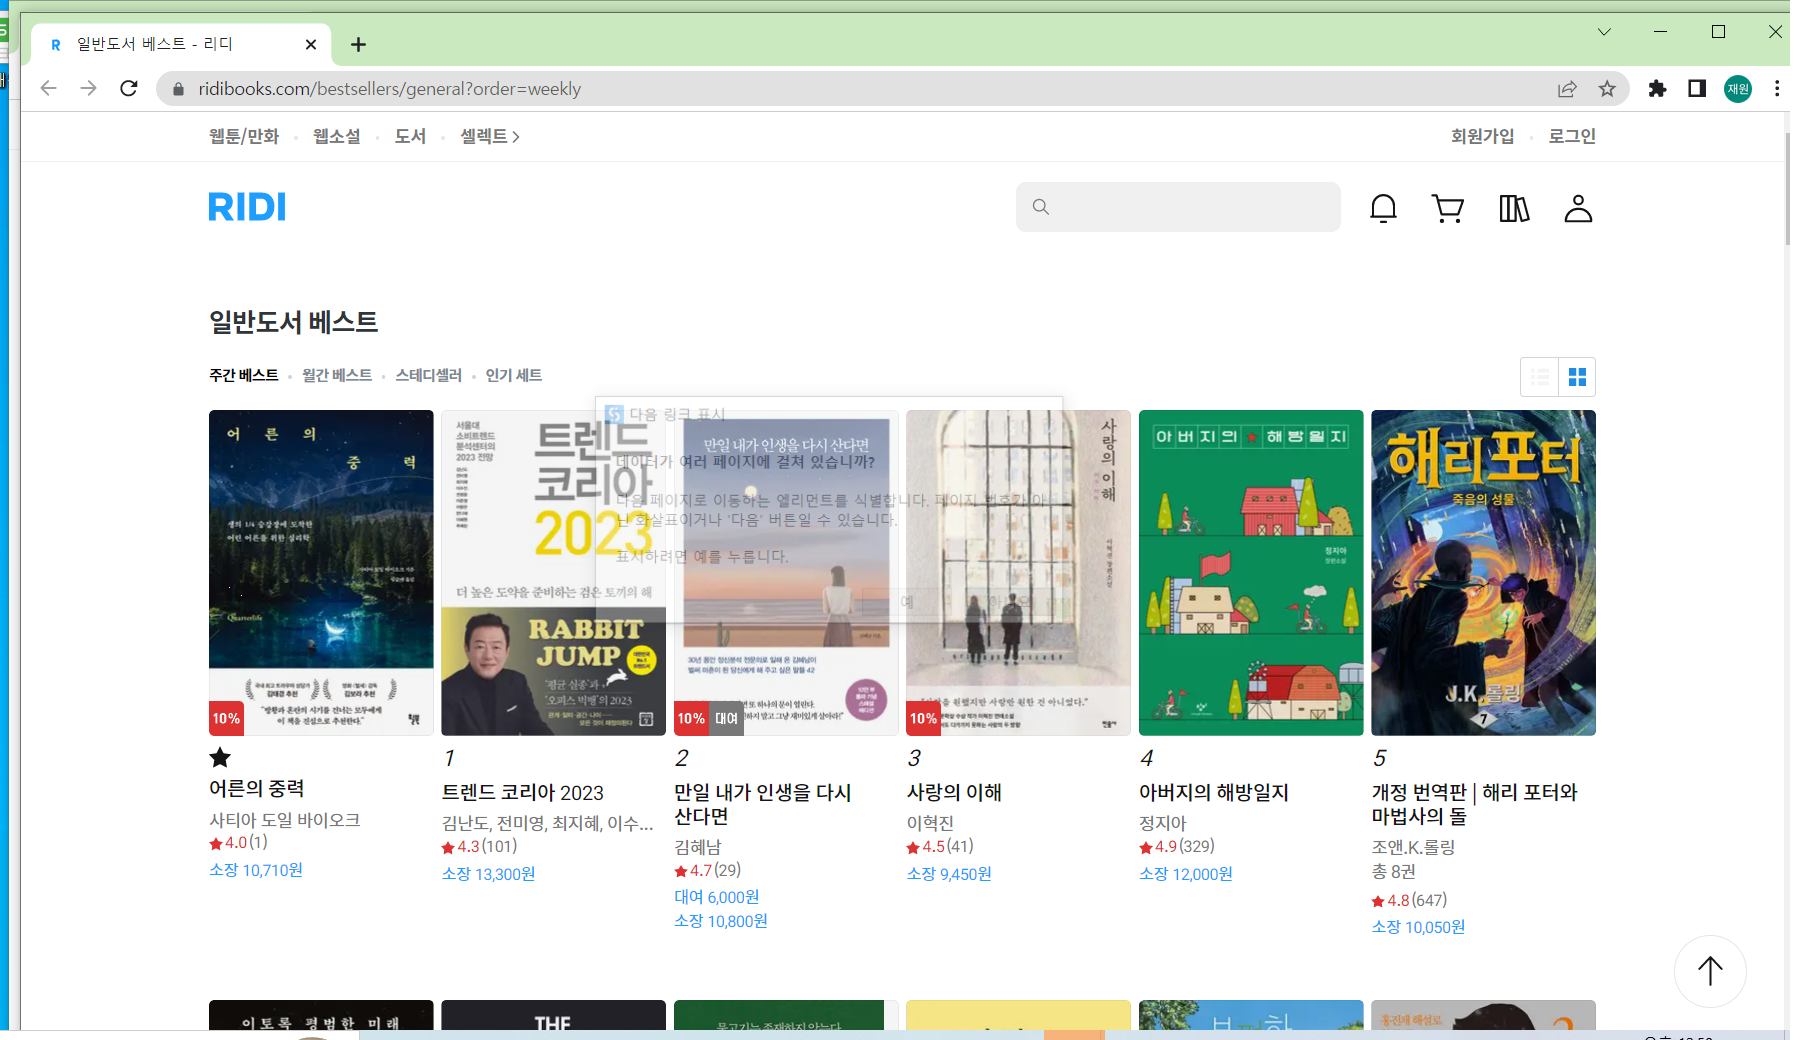
Workflow: E_0201_T

Step 1: Attach Browser '           Page' in window '일반도서 베스트 - 리디' (chrome.exe)

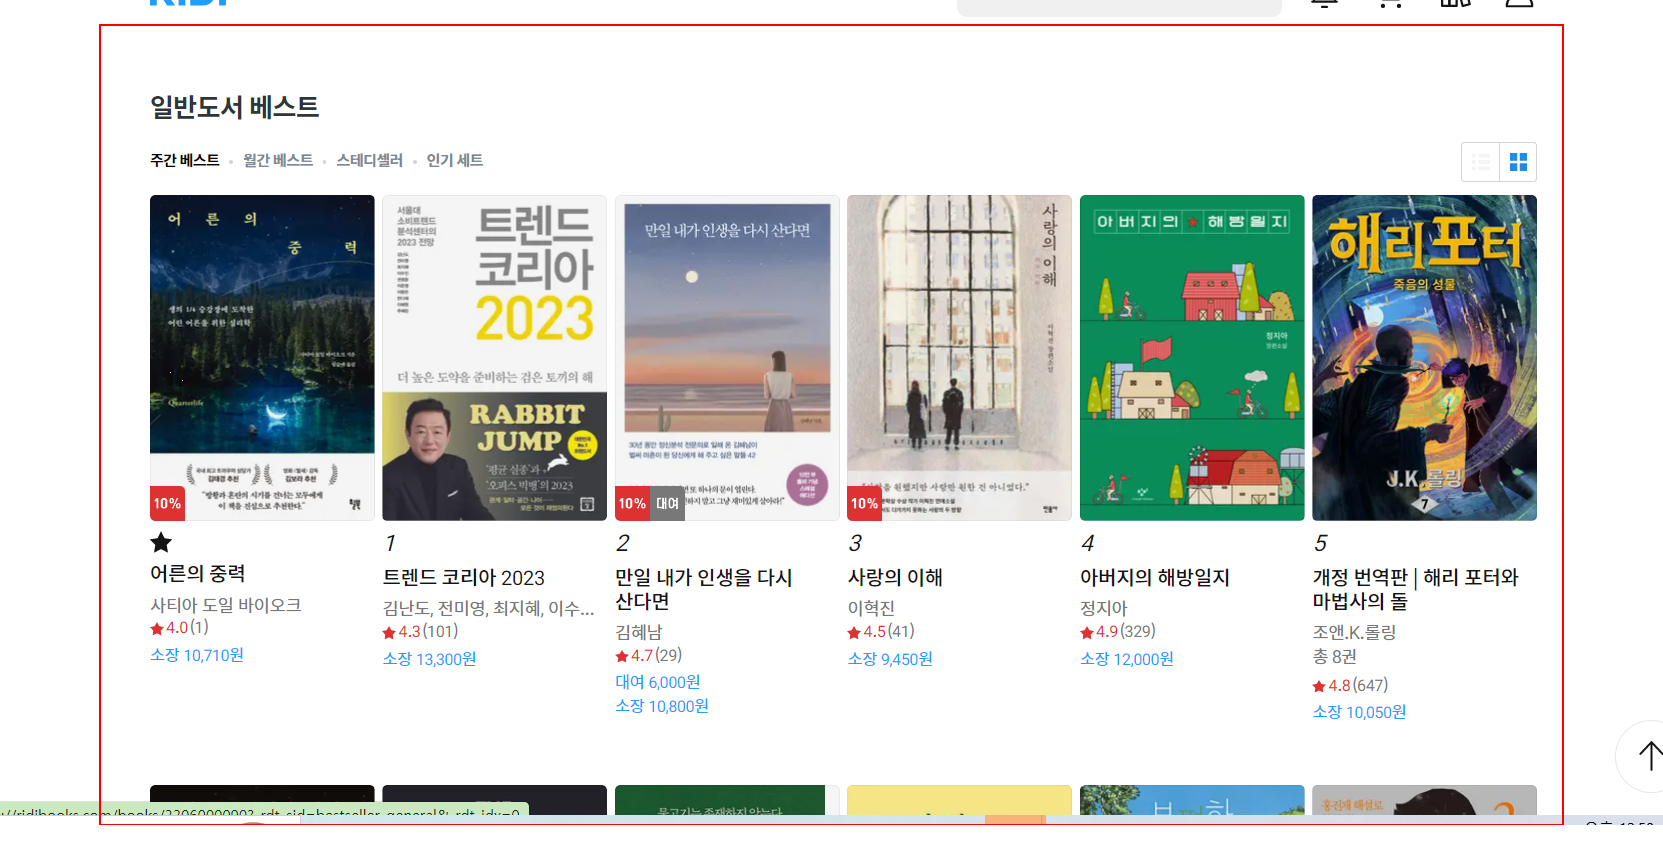
Step 2: get-text from the section

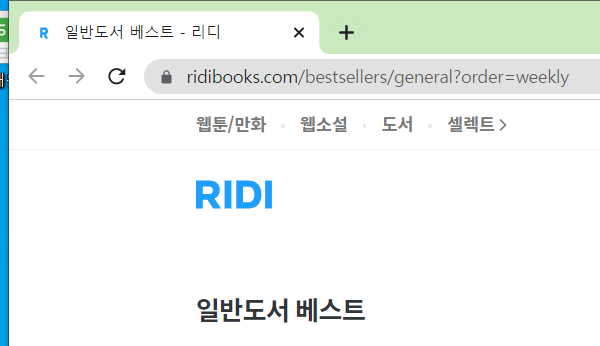
Step 3: Close Window 'chrome.exe 일반도서' in window '일반도서 베스트 - 리디' (chrome.exe)